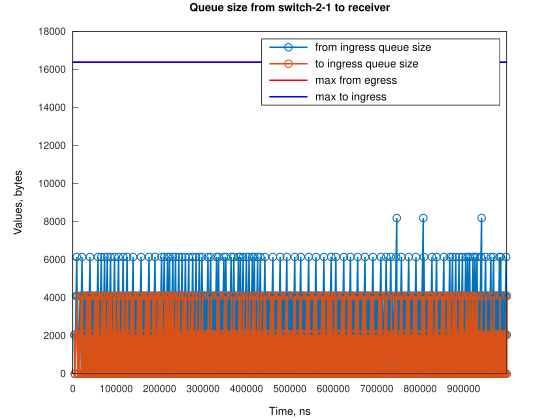

The file beside this chart, header and first rows:
Time, from_ingress_queue_size, to_ingress_queue_size
3052, 2048, nan
4578, 0, 2048
4580, 0, 0
7632, 4096, 0
9158, 6144, 0
10684, 4096, 4096
10687, 4096, 0
12210, 2048, 2048
12213, 2048, 0
13736, 0, 2048
13739, 0, 0
16797, 4096, 0
19849, 0, 4096
19851, 4096, 4096
19852, 4096, 0
21376, 6144, 0
22902, 4096, 4096
22905, 4096, 0
24428, 4096, 2048
24431, 4096, 0
25954, 4096, 2048
25957, 4096, 0
27480, 2048, 2048
27483, 2048, 0
29006, 4096, 2048
29009, 4096, 0
32058, 4096, 4096
32061, 4096, 0
35110, 4096, 4096
35112, 4096, 0
38161, 4096, 4096
38164, 4096, 0
39687, 6144, 0
41213, 4096, 4096
41216, 4096, 0
42739, 4096, 2048
42742, 4096, 0
44265, 4096, 2048
44268, 4096, 0
45791, 2048, 2048
45794, 2048, 0
47316, 4096, 2048
47320, 4096, 0
50368, 4096, 4096
50371, 4096, 0
53420, 4096, 4096
53423, 4096, 0
56472, 4096, 4096
56475, 4096, 0
57998, 6144, 0
59524, 4096, 4096
59526, 4096, 0
61049, 4096, 2048
61052, 4096, 0
62575, 2048, 2048
62578, 2048, 0
64101, 4096, 2048
64104, 4096, 0
65627, 6144, 0
67153, 2048, 4096
... 993 more rows
